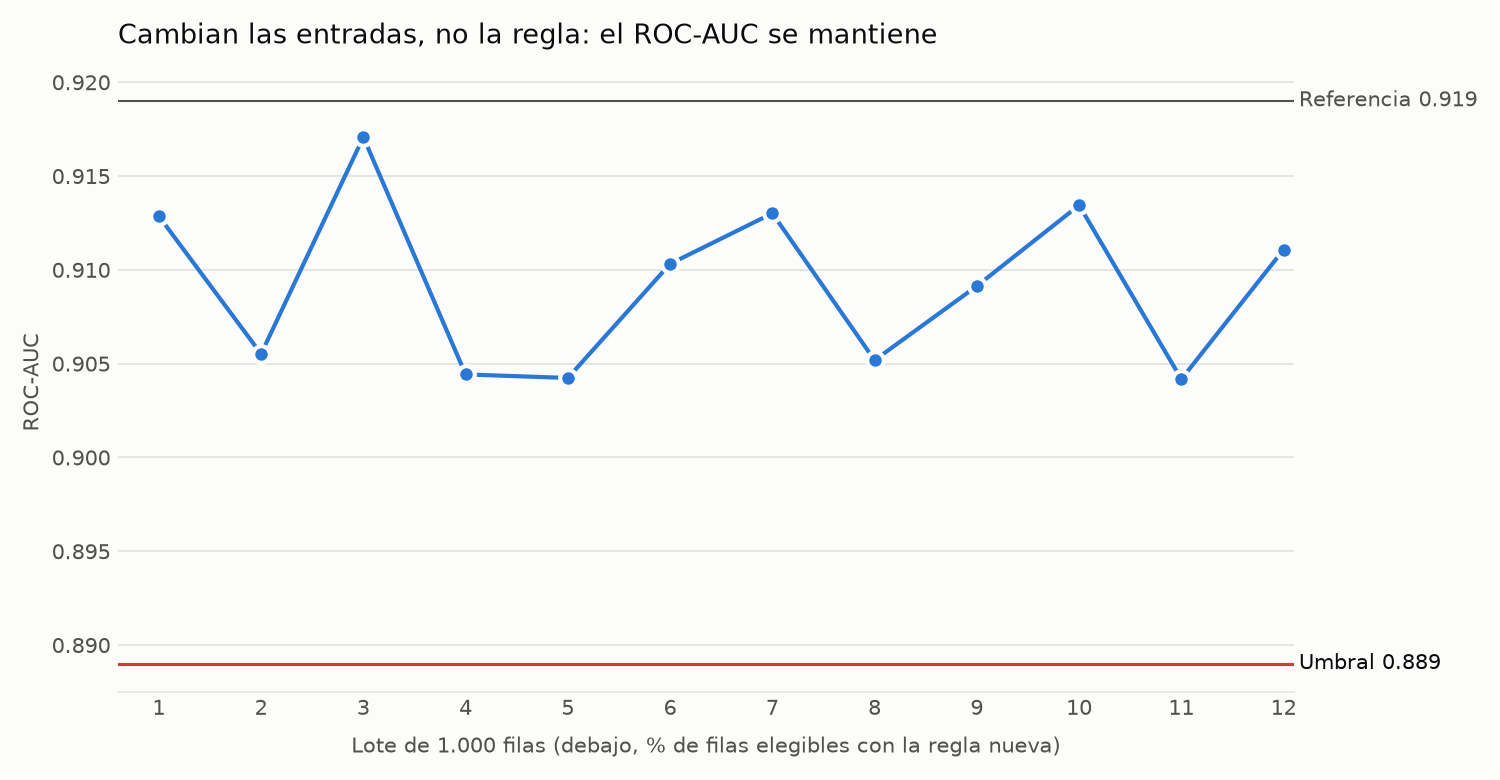

Data behind this chart, as committed beside it:
lote, fraccion_regla_nueva, roc_auc, accuracy, error_relativo, data_drift, bajo_umbral
1, 0.0, 0.9129, 0.841, 1.211, True, False
2, 0.0, 0.9055, 0.831, 1.287, True, False
3, 0.0, 0.9171, 0.831, 1.287, True, False
4, 0.0, 0.9044, 0.831, 1.287, True, False
5, 0.0, 0.9042, 0.822, 1.355, True, False
6, 0.0, 0.9103, 0.833, 1.272, True, False
7, 0.0, 0.913, 0.841, 1.211, True, False
8, 0.0, 0.9052, 0.829, 1.302, True, False
9, 0.0, 0.9091, 0.834, 1.264, True, False
10, 0.0, 0.9134, 0.844, 1.188, True, False
11, 0.0, 0.9042, 0.832, 1.279, True, False
12, 0.0, 0.9111, 0.843, 1.195, True, False
